Run: headless pygame with SDL's dummy video driver; simulated clock (each Clock.tick advances the game by its frame time, no real sleeping); random seed 0; keys injected as events and as key.get_pressed() state; no mouse input.
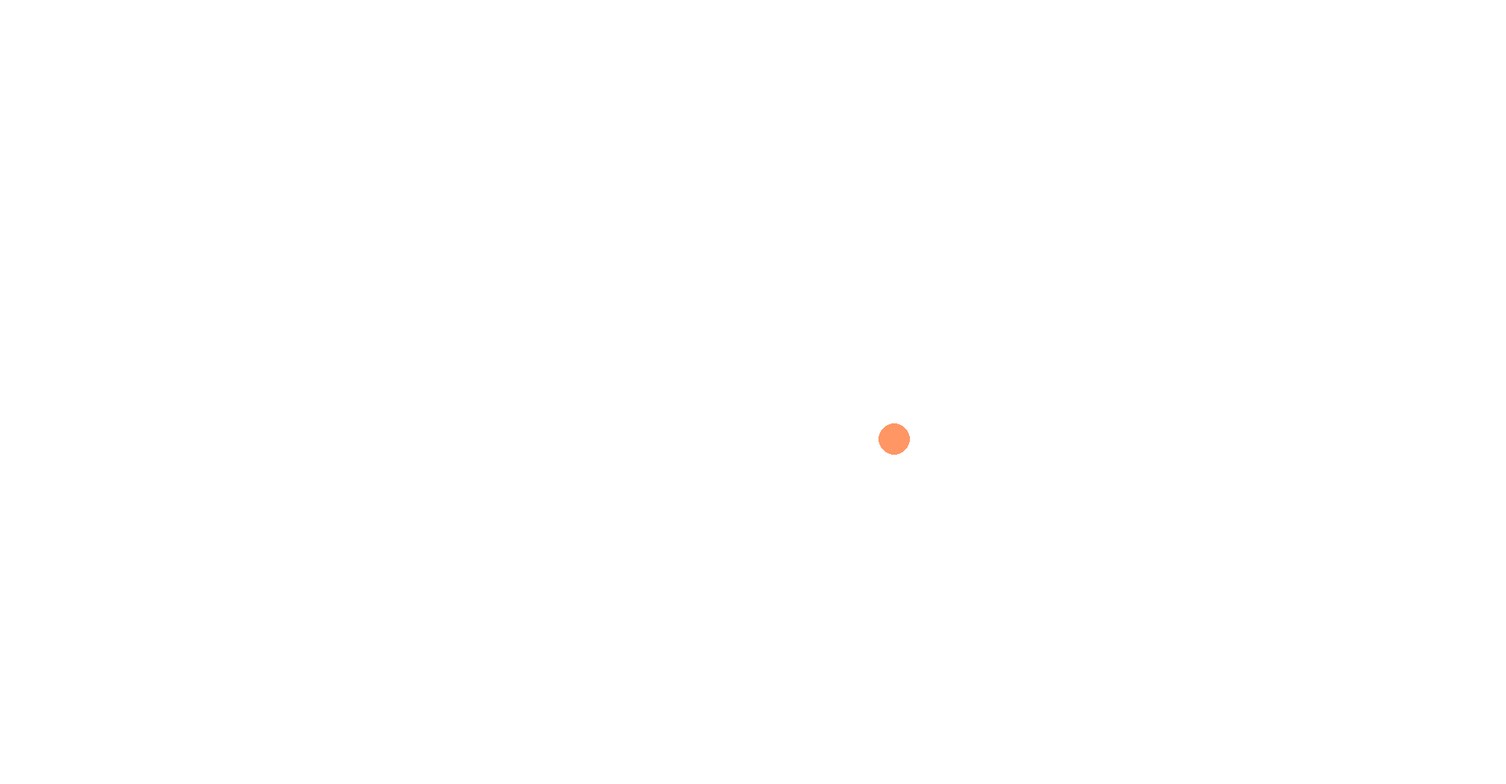
Frame 1 of 4 · flips 1–60 · no input
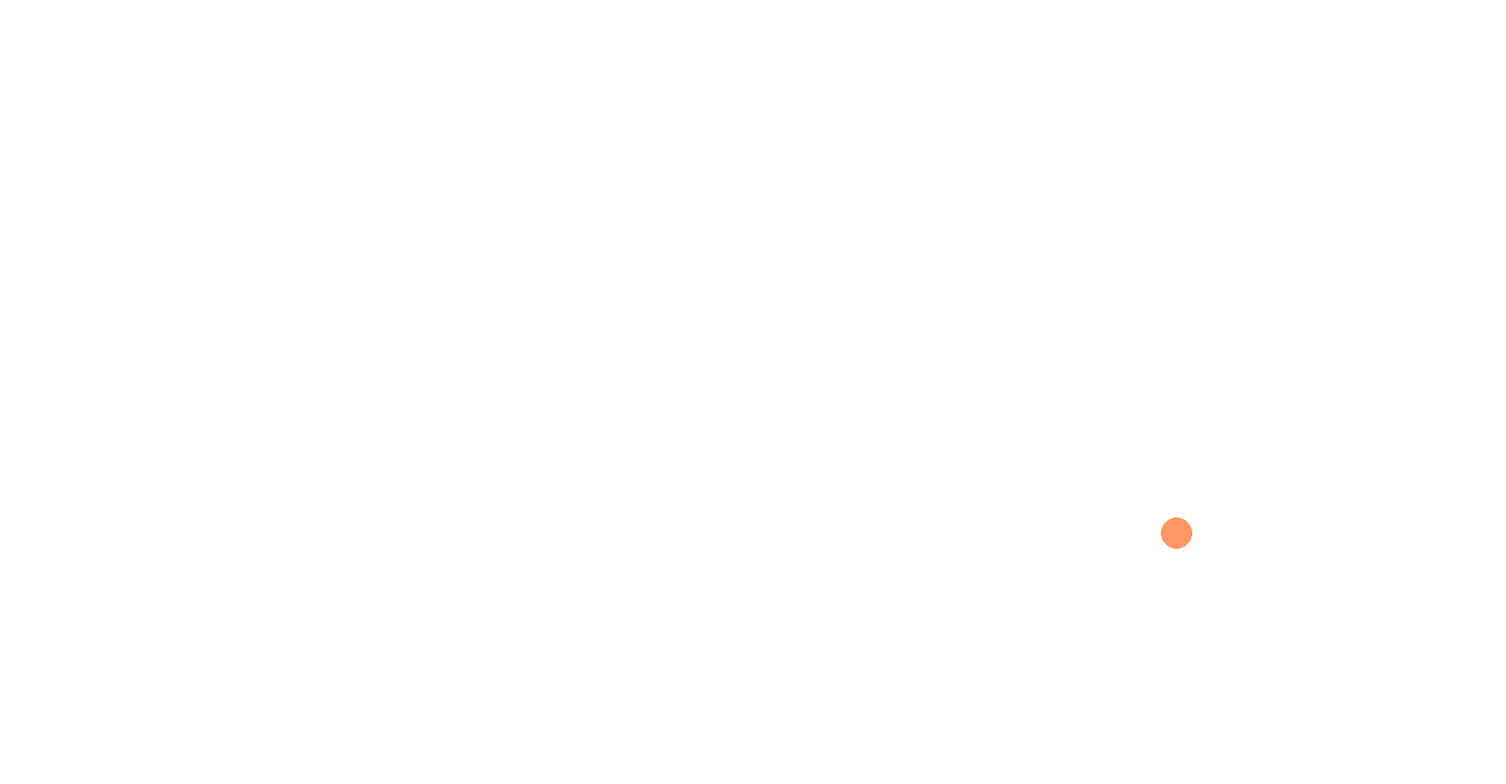
Frame 2 of 4 · flips 61–180 · tapped SPACE, RETURN · held RIGHT (→), D
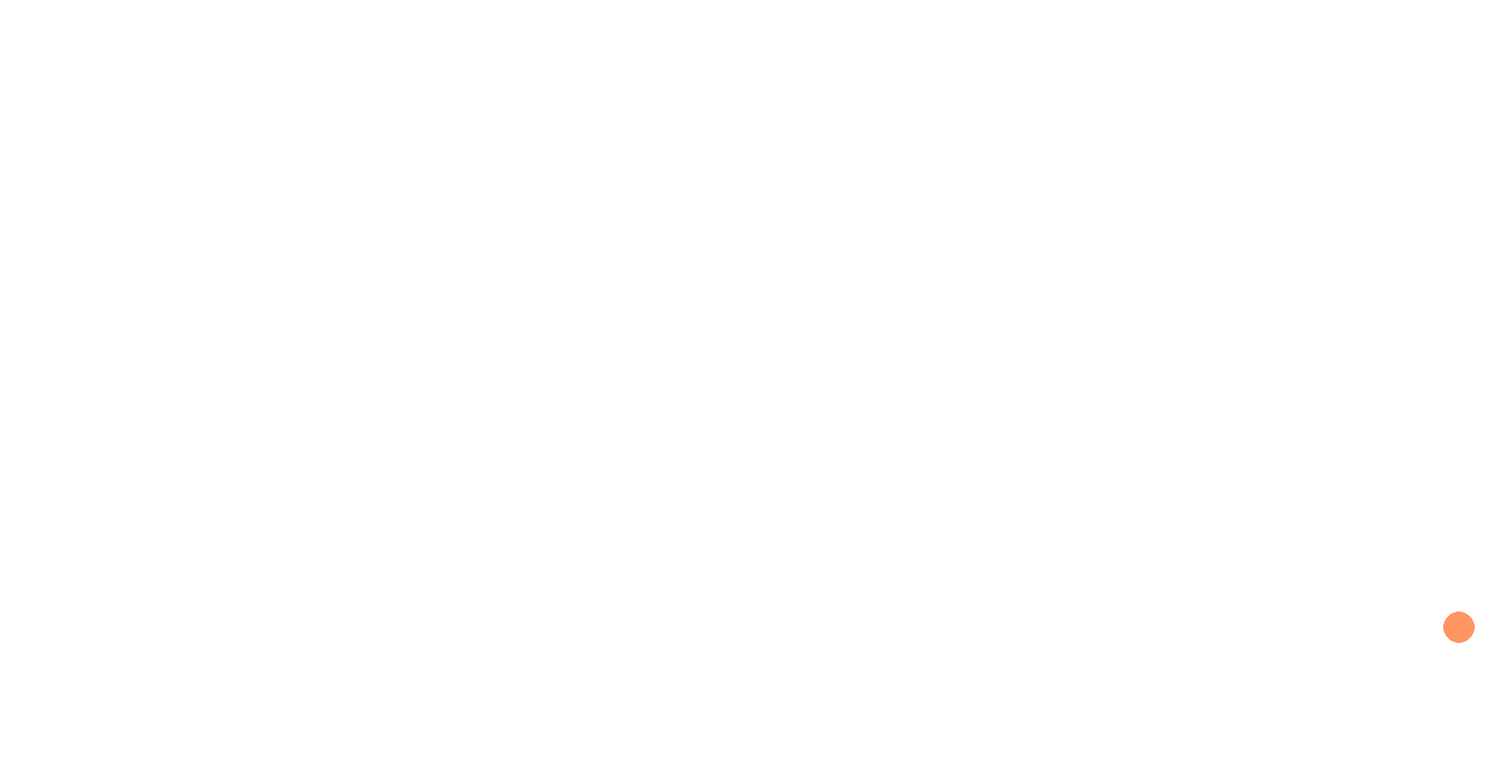
Frame 3 of 4 · flips 181–300 · held DOWN (↓), S
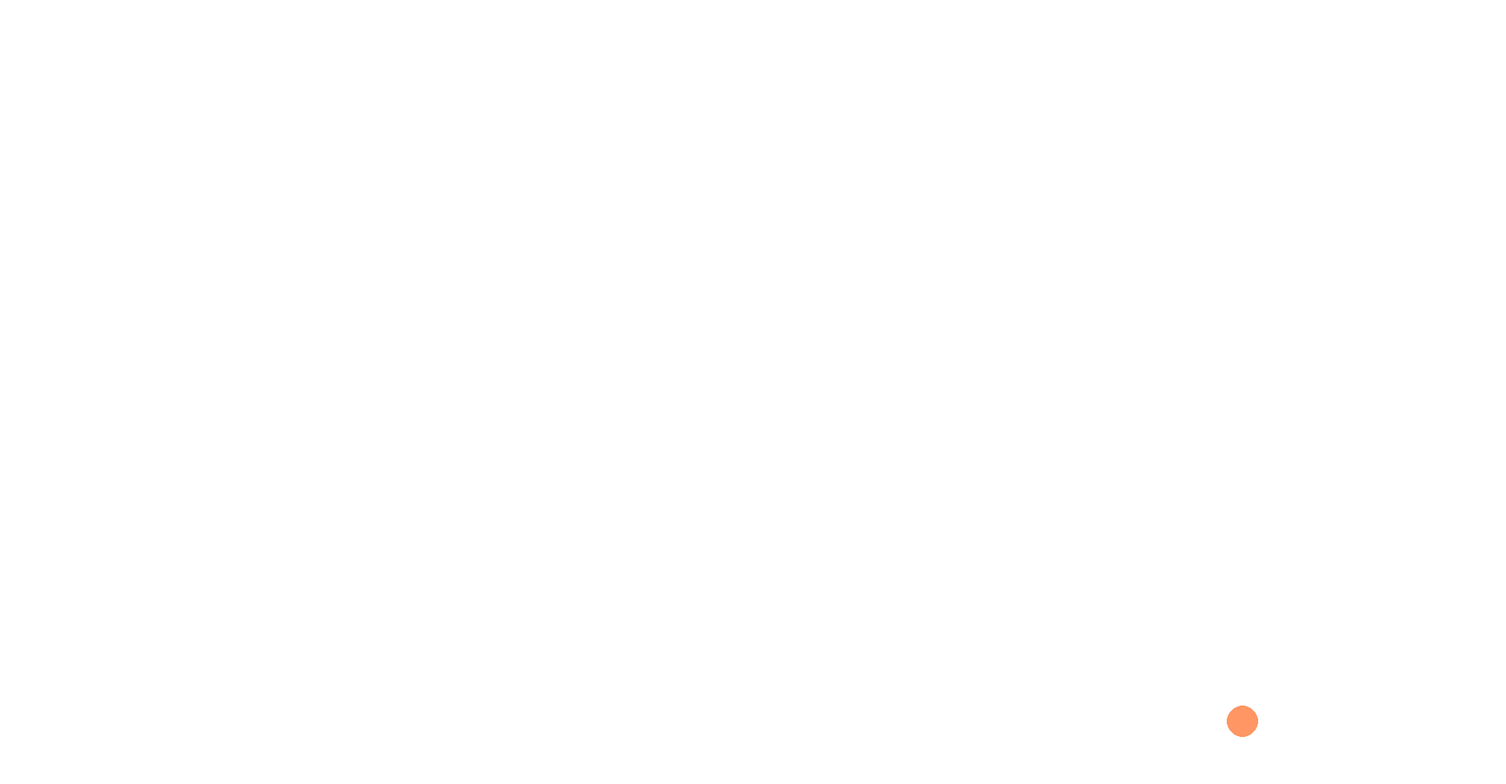
Frame 4 of 4 · flips 301–420 · held LEFT (←), A, UP (↑), W

The pygame program that drew these frames:

import pygame
import sys
 
# здесь определяются константы,
# классы и функции
FPS = 60
SCREEN_WIDTH = 1920
SCREEN_HEIGHT = 1000
BLACK = (0, 0, 0)
WHITE = (255, 255, 255)
ORANGE = (255, 150, 100)
 
# здесь происходит инициация,
# создание объектов
pygame.init()
sc = pygame.display.set_mode((SCREEN_WIDTH, SCREEN_HEIGHT))
clock = pygame.time.Clock()
# радиус мяча
r = 20
# координаты мяча
ball_x = SCREEN_WIDTH//2
ball_y = SCREEN_HEIGHT // 2
# скорости мяча
ball_speed_x = 3
ball_speed_y = 1
 
# главный цикл
while True:
    # задержка
    clock.tick(FPS)
    # цикл обработки событий
    for event in pygame.event.get():
        if event.type == pygame.QUIT:
            pygame.quit()
            sys.exit()
 
    # --------
    # изменение объектов
    # --------
    # передвигаем мяч по экрану
    ball_x += ball_speed_x
    ball_y += ball_speed_y
    # Выход за края экрана
    # левый
    if ball_x <= r:
        # летел налево - полетел направо
        ball_speed_x = -ball_speed_x
    # правый
    if ball_x >= SCREEN_WIDTH - r:
        # летел направо - полетел налево
        ball_speed_x = -ball_speed_x
        
    # обновление экрана
    # заливаем фон
    sc.fill(WHITE)
    # рисуем круг
    pygame.draw.circle(sc, ORANGE,(ball_x, ball_y), r)
    pygame.display.update()





    
